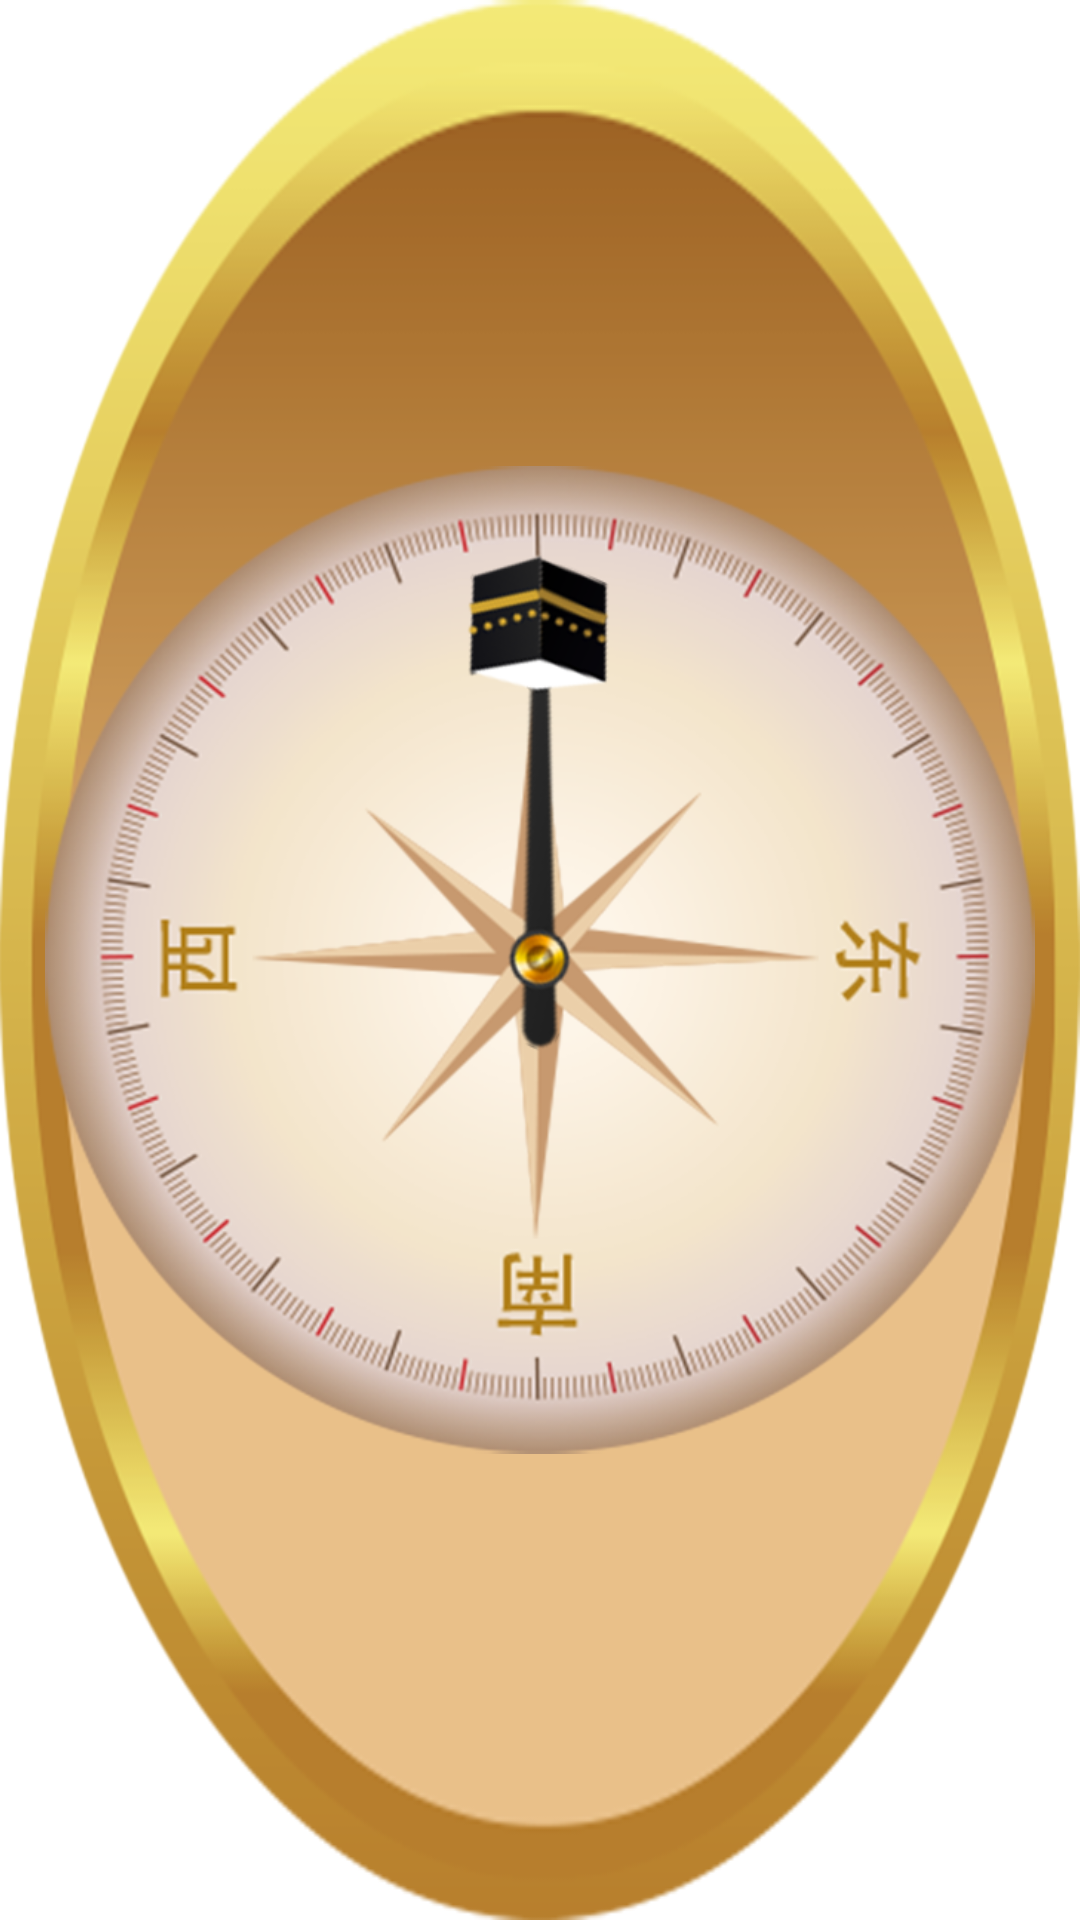

The Android layout XML behind this screen, and the referenced resources:
<!-- AndroidManifest.xml: application theme AppTheme -->
<!-- res/layout/compass.xml -->
<FrameLayout xmlns:android="http://schemas.android.com/apk/res/android"
    xmlns:tools="http://schemas.android.com/tools"
    android:layout_width="match_parent"
    android:layout_height="match_parent"
    android:layout_gravity="center"
    android:background="@drawable/compass_container"
    android:padding="15dp" >

    <ImageView
        android:id="@+id/compass"
        android:layout_width="match_parent"
        android:layout_height="match_parent"
        android:layout_gravity="center"
        android:src="@drawable/compass_panel" />

    <ImageView
        android:id="@+id/compassPointer"
        android:layout_width="match_parent"
        android:layout_height="match_parent"
        android:layout_gravity="center"
        android:src="@drawable/compass_point" />

</FrameLayout>
<!-- resources referenced by this layout -->
<resources>
  <!-- drawable compass_container: png bitmap (drawable-xxhdpi, 114719 bytes) -->
  <!-- drawable compass_panel: png bitmap (drawable-xhdpi, 344498 bytes) -->
  <!-- drawable compass_point: png bitmap (drawable-xhdpi, 41998 bytes) -->
  <style name="AppTheme" parent="AppBaseTheme">
          
      </style>
  <style name="AppBaseTheme" parent="android:Theme.Light">
          
      </style>
</resources>
